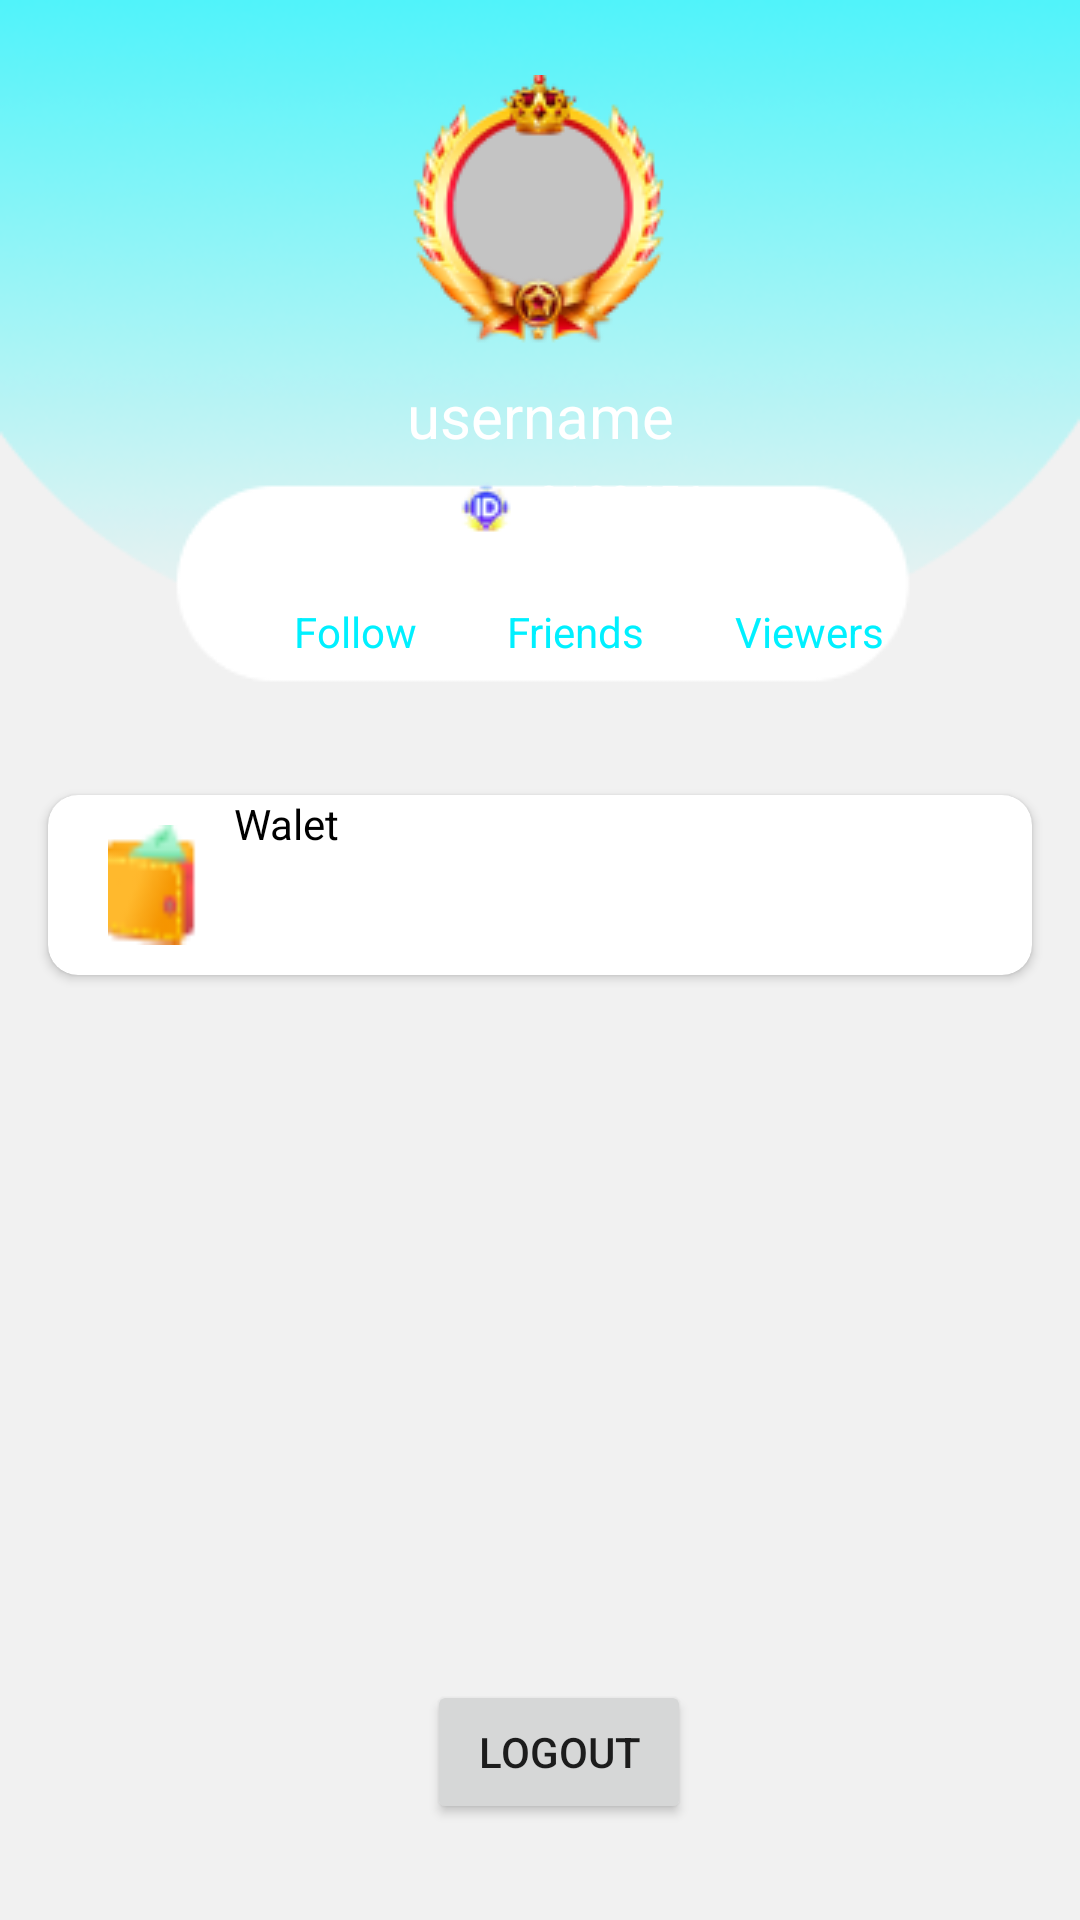

Produce the Android XML layout that renders to this screen, including the resource entries it uses.
<!-- AndroidManifest.xml: application theme Theme.SoChat -->
<!-- res/layout/fragment_profile.xml -->
<?xml version="1.0" encoding="utf-8"?>
<FrameLayout xmlns:android="http://schemas.android.com/apk/res/android"
    xmlns:tools="http://schemas.android.com/tools"
    android:layout_width="match_parent"
    android:layout_height="match_parent"
    xmlns:app="http://schemas.android.com/apk/res-auto"
    tools:context=".activity.fragments.ProfileFragment"
    android:background="@drawable/bg_profile">

    <androidx.constraintlayout.widget.ConstraintLayout
        android:layout_width="match_parent"
        android:layout_height="match_parent"
        >
        <TextView
            android:id="@+id/tv_Edit"
            android:layout_width="20dp"
            android:layout_height="20dp"
            android:layout_margin="@dimen/room_margin_start"
            app:layout_constraintEnd_toEndOf="parent"
            app:layout_constraintTop_toTopOf="parent"
            android:background="@drawable/goto_edit"
            />
        <ImageView
            android:id="@+id/img_Profilepic"
            android:layout_width="wrap_content"
            android:layout_height="wrap_content"
            android:src="@drawable/user_profile_picture"
            app:layout_constraintStart_toStartOf="parent"
            app:layout_constraintTop_toTopOf="parent"
            app:layout_constraintEnd_toEndOf="parent"
            android:layout_margin="25dp"
            />
        <TextView
            android:id="@+id/tv_UserName"
            android:layout_width="wrap_content"
            android:layout_height="wrap_content"
            app:layout_constraintStart_toStartOf="parent"
            app:layout_constraintEnd_toEndOf="parent"
            app:layout_constraintTop_toBottomOf="@+id/img_Profilepic"
            android:text="username"
            android:textColor="@color/white"
            android:textSize="20dp"
            android:layout_marginTop="10dp"
            />
        <TextView
            android:id="@+id/tv_UseridIcon"
            android:layout_width="wrap_content"
            android:layout_height="wrap_content"
            app:layout_constraintStart_toStartOf="parent"
            app:layout_constraintTop_toBottomOf="@+id/tv_UserName"
            android:layout_marginTop="5dp"
            android:layout_marginLeft="150dp"
            android:background="@drawable/profile_id_icon"
            />
        <TextView
            android:id="@+id/tv_UserId"
            android:layout_width="wrap_content"
            android:layout_height="wrap_content"
            app:layout_constraintStart_toEndOf="@+id/tv_UseridIcon"
            app:layout_constraintTop_toBottomOf="@+id/tv_UserName"
            android:text="0122456"
            android:textColor="@color/white"
            android:layout_marginTop="5dp"
            android:layout_marginLeft="5dp"

            />
        <TextView
            android:id="@+id/tv_Follower"
            android:layout_width="wrap_content"
            android:layout_height="wrap_content"
            android:text="Follow"
            app:layout_constraintStart_toStartOf="parent"
            app:layout_constraintTop_toBottomOf="@+id/tv_UseridIcon"
            android:layout_marginLeft="98dp"
            android:layout_marginTop="20dp"
            android:textColor="@color/Liner"
            />
        <TextView
            android:id="@+id/tv_Friend"
            android:layout_width="wrap_content"
            android:layout_height="wrap_content"
            android:text="Friends"
            android:textColor="@color/Liner"
            app:layout_constraintStart_toEndOf="@+id/tv_Follower"
            app:layout_constraintTop_toBottomOf="@+id/tv_UserId"
            android:layout_marginTop="25dp"
            android:layout_marginLeft="30dp"
            />
        <TextView
            android:id="@+id/tv_Viewr"
            android:layout_width="wrap_content"
            android:layout_height="wrap_content"
            android:text="Viewers"
            android:textColor="@color/Liner"
            app:layout_constraintStart_toEndOf="@+id/tv_Friend"
            app:layout_constraintTop_toBottomOf="@+id/tv_UserId"
            android:layout_marginLeft="30dp"
            android:layout_marginTop="25dp"
            />
        <TextView
            android:id="@+id/tv_Followers"
            android:layout_width="60dp"
            android:layout_height="20dp"
            android:textColor="@color/Liner"
            app:layout_constraintStart_toStartOf="parent"
            app:layout_constraintTop_toBottomOf="@+id/tv_Follower"
            android:layout_marginLeft="90dp"
            android:layout_marginTop="5dp"
            />
        <TextView
            android:id="@+id/tv_Friends"
            android:layout_width="60dp"
            android:layout_height="20dp"
            android:textColor="@color/Liner"
            app:layout_constraintStart_toEndOf="@+id/tv_Followers"
            app:layout_constraintTop_toBottomOf="@+id/tv_Friend"
            android:layout_marginTop="5dp"
            android:layout_marginLeft="15dp"
            />
        <TextView
            android:id="@+id/tv_Viewrs"
            android:layout_width="60dp"
            android:layout_height="20dp"
            android:textColor="@color/Liner"
            app:layout_constraintStart_toEndOf="@+id/tv_Friends"
            app:layout_constraintTop_toBottomOf="@+id/tv_Viewr"
            android:layout_marginLeft="16dp"
            android:layout_marginTop="5dp"
            />

        <androidx.cardview.widget.CardView
            android:layout_width="match_parent"
            android:layout_height="60dp"
            android:layout_marginStart="16dp"
            android:layout_marginTop="20dp"
            android:layout_marginEnd="16dp"
            app:cardCornerRadius="10dp"
            android:backgroundTint="@color/white"
            app:layout_constraintEnd_toEndOf="parent"
            app:layout_constraintStart_toStartOf="parent"
            app:layout_constraintTop_toBottomOf="@+id/tv_Friends">

            <androidx.constraintlayout.widget.ConstraintLayout
                android:layout_width="match_parent"
                android:layout_height="match_parent">

                <TextView
                    android:id="@+id/tv_WaletIcon"
                    android:layout_width="30dp"
                    android:layout_height="40dp"
                    app:layout_constraintStart_toStartOf="parent"
                    app:layout_constraintTop_toTopOf="parent"
                    android:layout_marginLeft="20dp"
                    android:layout_marginTop="10dp"
                    android:background="@drawable/profile_wallet_icon"/>

                <TextView
                    android:id="@+id/textView2"
                    android:layout_width="315dp"
                    android:layout_height="match_parent"
                    android:layout_marginStart="12dp"
                    android:text="Walet"
                    android:textColor="@color/black"
                    app:layout_constraintBottom_toBottomOf="parent"
                    app:layout_constraintStart_toEndOf="@+id/tv_WaletIcon"
                    app:layout_constraintTop_toTopOf="parent" />
            </androidx.constraintlayout.widget.ConstraintLayout>


        </androidx.cardview.widget.CardView>

        <Button
            android:id="@+id/buttonLogout"
            android:layout_width="wrap_content"
            android:layout_height="wrap_content"
            android:layout_marginBottom="32dp"
            android:text="Logout"
            app:layout_constraintBottom_toBottomOf="parent"
            app:layout_constraintEnd_toEndOf="parent"
            app:layout_constraintHorizontal_bias="0.523"
            app:layout_constraintStart_toStartOf="parent" />

    </androidx.constraintlayout.widget.ConstraintLayout>

    <FrameLayout
        android:id="@+id/frame_Edit"
        android:layout_width="match_parent"
        android:layout_height="match_parent"
        />
</FrameLayout>
<!-- resources referenced by this layout -->
<resources>
  <color name="Liner">#00F0FF</color>
  <color name="black">#FF000000</color>
  <color name="white">#FFFFFFFF</color>
  <dimen name="room_margin_start">10dp</dimen>
  <!-- drawable bg_profile: png bitmap (drawable, 23502 bytes) -->
  <!-- drawable profile_id_icon: png bitmap (drawable, 991 bytes) -->
  <!-- drawable profile_wallet_icon: png bitmap (drawable, 1047 bytes) -->
  <!-- drawable user_profile_picture: png bitmap (drawable, 11617 bytes) -->
  <style name="Theme.SoChat" parent="Theme.AppCompat.DayNight.DarkActionBar">
          
          <item name="colorPrimary">@color/purple_500</item>
          <item name="colorPrimaryVariant">@color/purple_700</item>
          <item name="colorOnPrimary">@color/white</item>
          
          <item name="colorSecondary">@color/teal_200</item>
          <item name="colorSecondaryVariant">@color/teal_700</item>
          <item name="colorOnSecondary">@color/black</item>
          
          <item name="android:statusBarColor" tools:targetApi="l">?attr/colorPrimaryVariant</item>
          
      </style>
  <color name="purple_500">#FF6200EE</color>
  <color name="purple_700">#FF3700B3</color>
  <color name="teal_200">#FF03DAC5</color>
  <color name="teal_700">#FF018786</color>
</resources>
